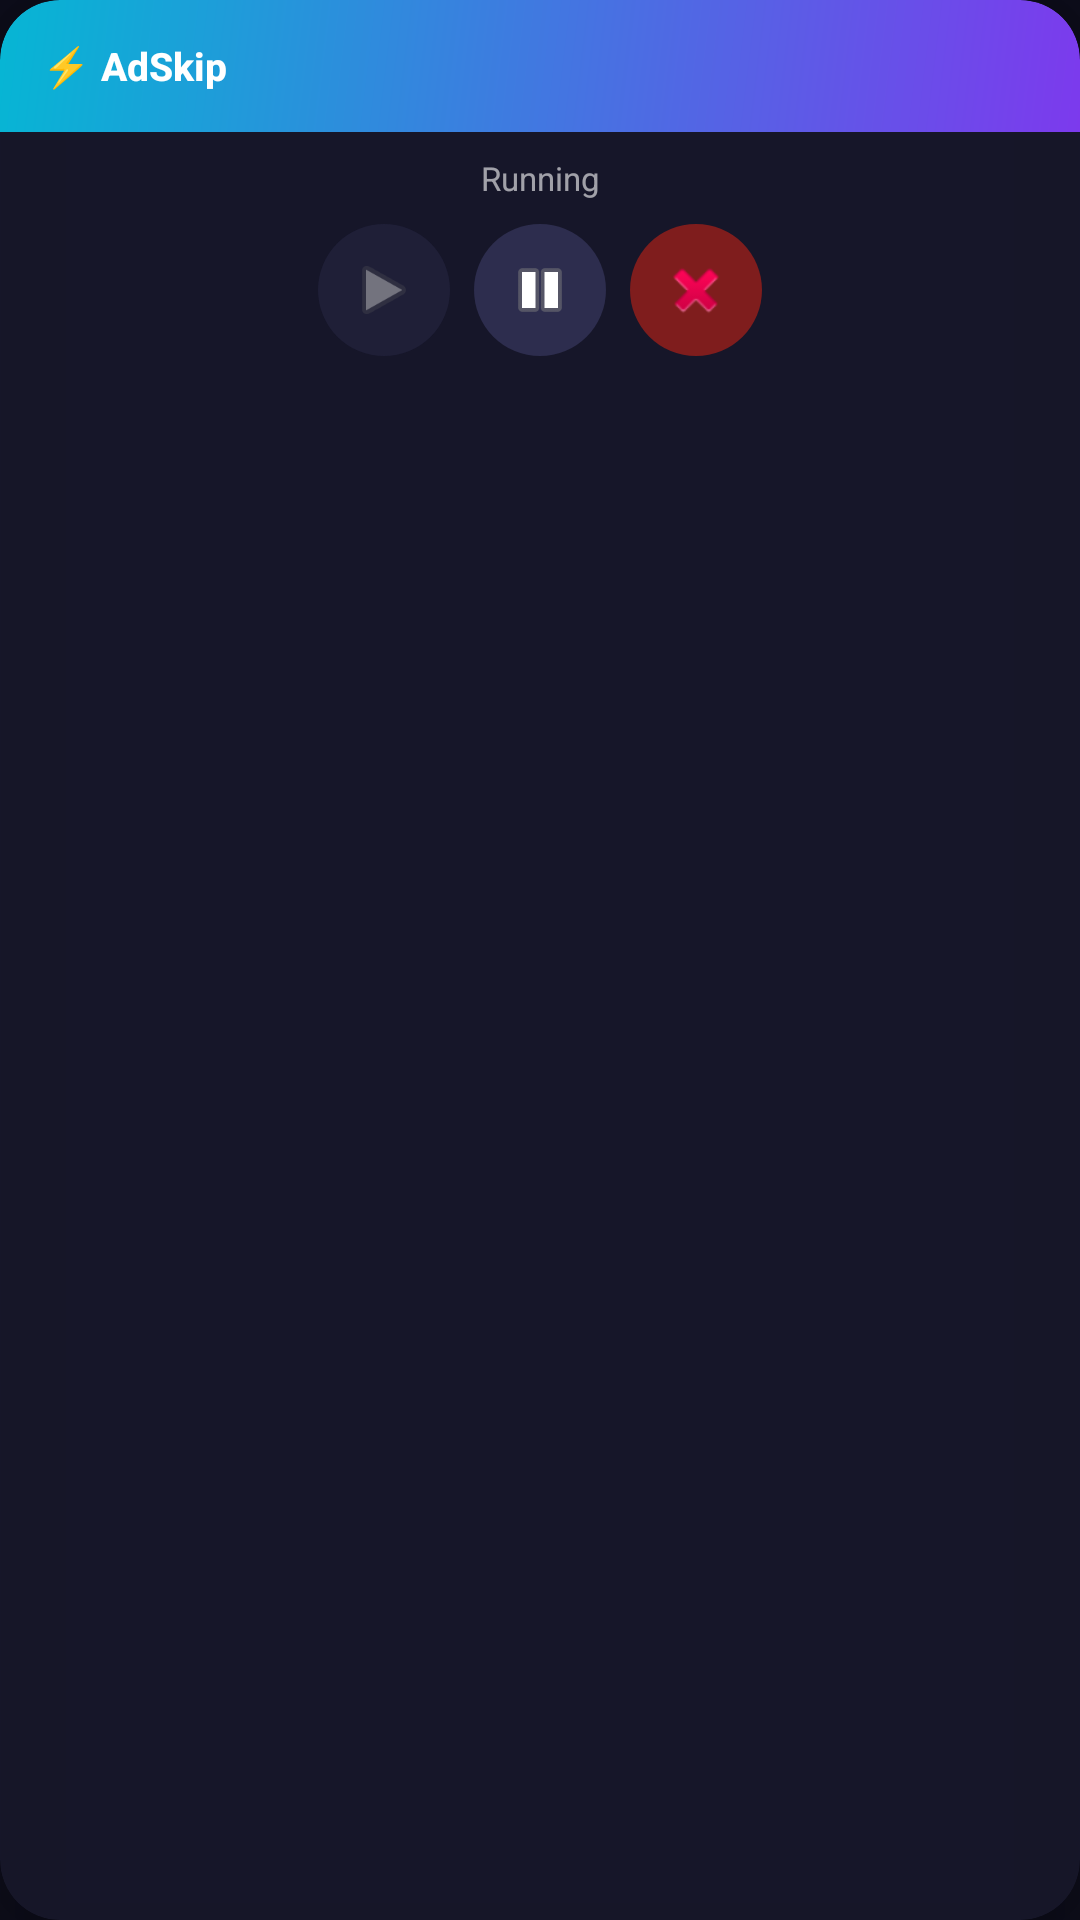

Android layout source for this screen:
<!-- AndroidManifest.xml: application theme Theme.FreeDramaAdSkipper -->
<!-- res/layout/floating_panel.xml -->
<?xml version="1.0" encoding="utf-8"?>
<androidx.cardview.widget.CardView
    xmlns:android="http://schemas.android.com/apk/res/android"
    xmlns:app="http://schemas.android.com/apk/res-auto"
    android:layout_width="180dp"
    android:layout_height="wrap_content"
    app:cardBackgroundColor="#CC1A1A2E"
    app:cardCornerRadius="20dp"
    app:cardElevation="16dp">

    <LinearLayout
        android:layout_width="match_parent"
        android:layout_height="wrap_content"
        android:orientation="vertical"
        android:padding="0dp">

        
        <LinearLayout
            android:id="@+id/dragHandle"
            android:layout_width="match_parent"
            android:layout_height="44dp"
            android:orientation="horizontal"
            android:gravity="center_vertical"
            android:paddingHorizontal="14dp"
            android:background="@drawable/panel_header_bg">

            <TextView
                android:layout_width="0dp"
                android:layout_height="wrap_content"
                android:layout_weight="1"
                android:text="⚡ AdSkip"
                android:textSize="13sp"
                android:textStyle="bold"
                android:textColor="#FFFFFF"
                android:fontFamily="sans-serif-medium" />

            
            <View
                android:id="@+id/statusDot"
                android:layout_width="10dp"
                android:layout_height="10dp"
                android:background="@drawable/dot_green" />
        </LinearLayout>

        
        <TextView
            android:id="@+id/tvStatus"
            android:layout_width="match_parent"
            android:layout_height="wrap_content"
            android:text="Running"
            android:textSize="11sp"
            android:textColor="#99FFFFFF"
            android:gravity="center"
            android:paddingTop="8dp"
            android:paddingBottom="4dp" />

        
        <LinearLayout
            android:layout_width="match_parent"
            android:layout_height="wrap_content"
            android:orientation="horizontal"
            android:gravity="center"
            android:paddingHorizontal="10dp"
            android:paddingBottom="14dp"
            android:paddingTop="4dp">

            
            <ImageButton
                android:id="@+id/btnStart"
                android:layout_width="44dp"
                android:layout_height="44dp"
                android:src="@android:drawable/ic_media_play"
                android:background="@drawable/btn_panel_round"
                android:contentDescription="Start"
                android:scaleType="centerInside"
                android:padding="10dp"
                android:enabled="false"
                android:alpha="0.4" />

            
            <ImageButton
                android:id="@+id/btnPause"
                android:layout_width="44dp"
                android:layout_height="44dp"
                android:src="@android:drawable/ic_media_pause"
                android:background="@drawable/btn_panel_round"
                android:contentDescription="Pause"
                android:scaleType="centerInside"
                android:padding="10dp"
                android:layout_marginHorizontal="8dp" />

            
            <ImageButton
                android:id="@+id/btnStop"
                android:layout_width="44dp"
                android:layout_height="44dp"
                android:src="@android:drawable/ic_delete"
                android:background="@drawable/btn_panel_stop"
                android:contentDescription="Stop"
                android:scaleType="centerInside"
                android:padding="10dp" />
        </LinearLayout>
    </LinearLayout>
</androidx.cardview.widget.CardView>
<!-- resources referenced by this layout -->
<resources>
  <!-- drawable btn_panel_round (drawable) -->
  <?xml version="1.0" encoding="utf-8"?>
  <shape xmlns:android="http://schemas.android.com/apk/res/android"
      android:shape="oval">
      <solid android:color="#2D2D4E" />
  </shape>
  <!-- drawable btn_panel_stop (drawable) -->
  <?xml version="1.0" encoding="utf-8"?>
  <shape xmlns:android="http://schemas.android.com/apk/res/android"
      android:shape="oval">
      <solid android:color="#7F1D1D" />
  </shape>
  <!-- drawable panel_header_bg (drawable) -->
  <?xml version="1.0" encoding="utf-8"?>
  <shape xmlns:android="http://schemas.android.com/apk/res/android"
      android:shape="rectangle">
      <gradient
          android:startColor="#7C3AED"
          android:endColor="#06B6D4"
          android:angle="135" />
      <corners
          android:topLeftRadius="20dp"
          android:topRightRadius="20dp"
          android:bottomLeftRadius="0dp"
          android:bottomRightRadius="0dp" />
  </shape>
  <style name="Theme.FreeDramaAdSkipper" parent="Theme.MaterialComponents.DayNight.NoActionBar">
          <item name="colorPrimary">@color/accent_violet</item>
          <item name="colorPrimaryVariant">@color/accent_cyan</item>
          <item name="colorOnPrimary">@color/text_primary</item>
          <item name="colorSecondary">@color/accent_cyan</item>
          <item name="colorOnSecondary">@color/bg_deep</item>
          <item name="android:colorBackground">@color/bg_deep</item>
          <item name="android:windowBackground">@color/bg_deep</item>
          <item name="android:statusBarColor">@color/bg_deep</item>
          <item name="android:navigationBarColor">@color/bg_deep</item>
          <item name="android:windowLightStatusBar">false</item>
      </style>
  <color name="accent_violet">#7C3AED</color>
  <color name="accent_cyan">#06B6D4</color>
  <color name="text_primary">#F8FAFC</color>
  <color name="bg_deep">#0D0D1A</color>
</resources>
